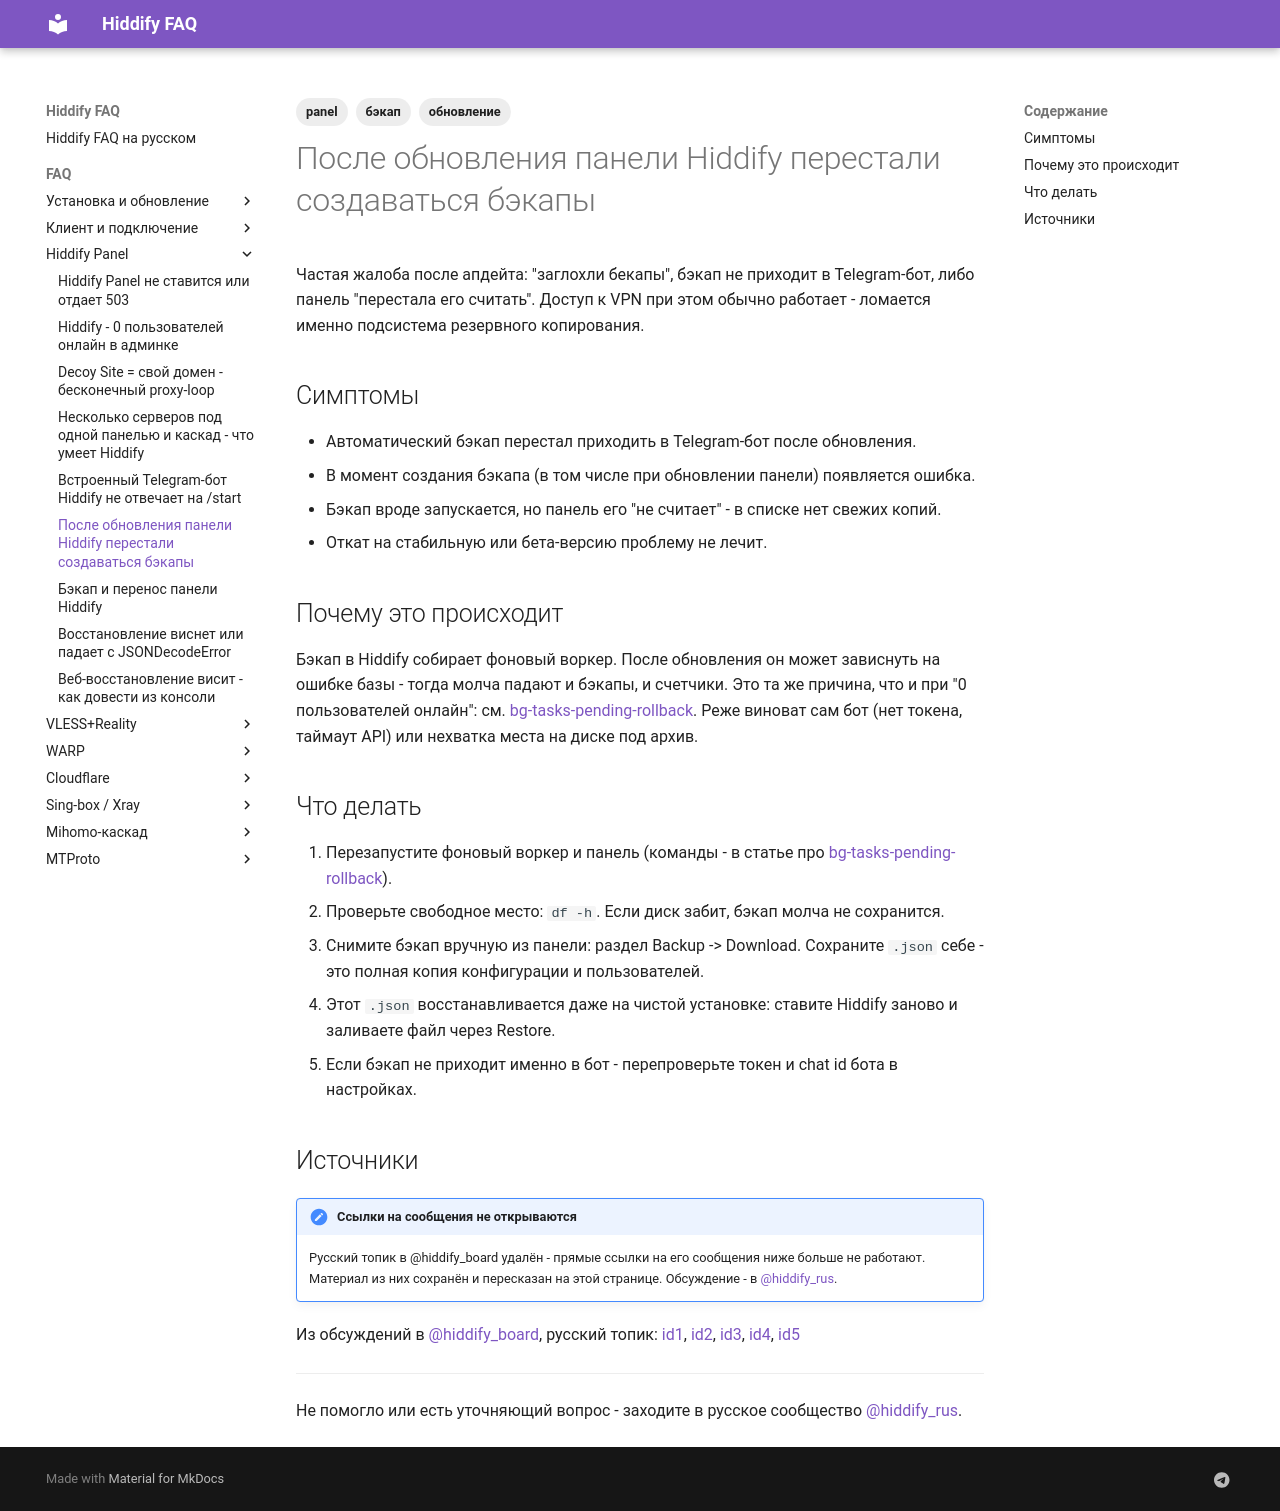

repository: dewil/hiddify-faq · page: faq/panel/backup-broken-after-update/index.html · generator: mkdocs

---
title: После обновления панели Hiddify перестали создаваться бэкапы
description: Что делать, если после апдейта Hiddify-панели автоматические бэкапы не создаются, не приходят в бот или их "не считает". Как проверить и снять бэкап вручную.
tags:
  - panel
  - бэкап
  - обновление
---

Частая жалоба после апдейта: "заглохли бекапы", бэкап не приходит в Telegram-бот, либо панель "перестала его считать". Доступ к VPN при этом обычно работает - ломается именно подсистема резервного копирования.

## Симптомы

- Автоматический бэкап перестал приходить в Telegram-бот после обновления.
- В момент создания бэкапа (в том числе при обновлении панели) появляется ошибка.
- Бэкап вроде запускается, но панель его "не считает" - в списке нет свежих копий.
- Откат на стабильную или бета-версию проблему не лечит.

## Почему это происходит

Бэкап в Hiddify собирает фоновый воркер. После обновления он может зависнуть на ошибке базы - тогда молча падают и бэкапы, и счетчики. Это та же причина, что и при "0 пользователей онлайн": см. [bg-tasks-pending-rollback](bg-tasks-pending-rollback.md). Реже виноват сам бот (нет токена, таймаут API) или нехватка места на диске под архив.

## Что делать

1. Перезапустите фоновый воркер и панель (команды - в статье про [bg-tasks-pending-rollback](bg-tasks-pending-rollback.md)).
2. Проверьте свободное место: `df -h`. Если диск забит, бэкап молча не сохранится.
3. Снимите бэкап вручную из панели: раздел Backup -> Download. Сохраните `.json` себе - это полная копия конфигурации и пользователей.
4. Этот `.json` восстанавливается даже на чистой установке: ставите Hiddify заново и заливаете файл через Restore.
5. Если бэкап не приходит именно в бот - перепроверьте токен и chat id бота в настройках.

## Источники

!!! note "Ссылки на сообщения не открываются"
    Русский топик в @hiddify_board удалён - прямые ссылки на его сообщения ниже больше не работают. Материал из них сохранён и пересказан на этой странице. Обсуждение - в [@hiddify_rus](https://t.me/hiddify_rus).

Из обсуждений в [@hiddify_board](https://t.me/hiddify_board), русский топик: [id1](https://t.me/hiddify_board/433634/441717), [id2](https://t.me/hiddify_board/433634/586238), [id3](https://t.me/hiddify_board/433634/441611), [id4](https://t.me/hiddify_board/433634/441426), [id5](https://t.me/hiddify_board/433634/441560)

---

Не помогло или есть уточняющий вопрос - заходите в русское сообщество [@hiddify_rus](https://t.me/hiddify_rus).
